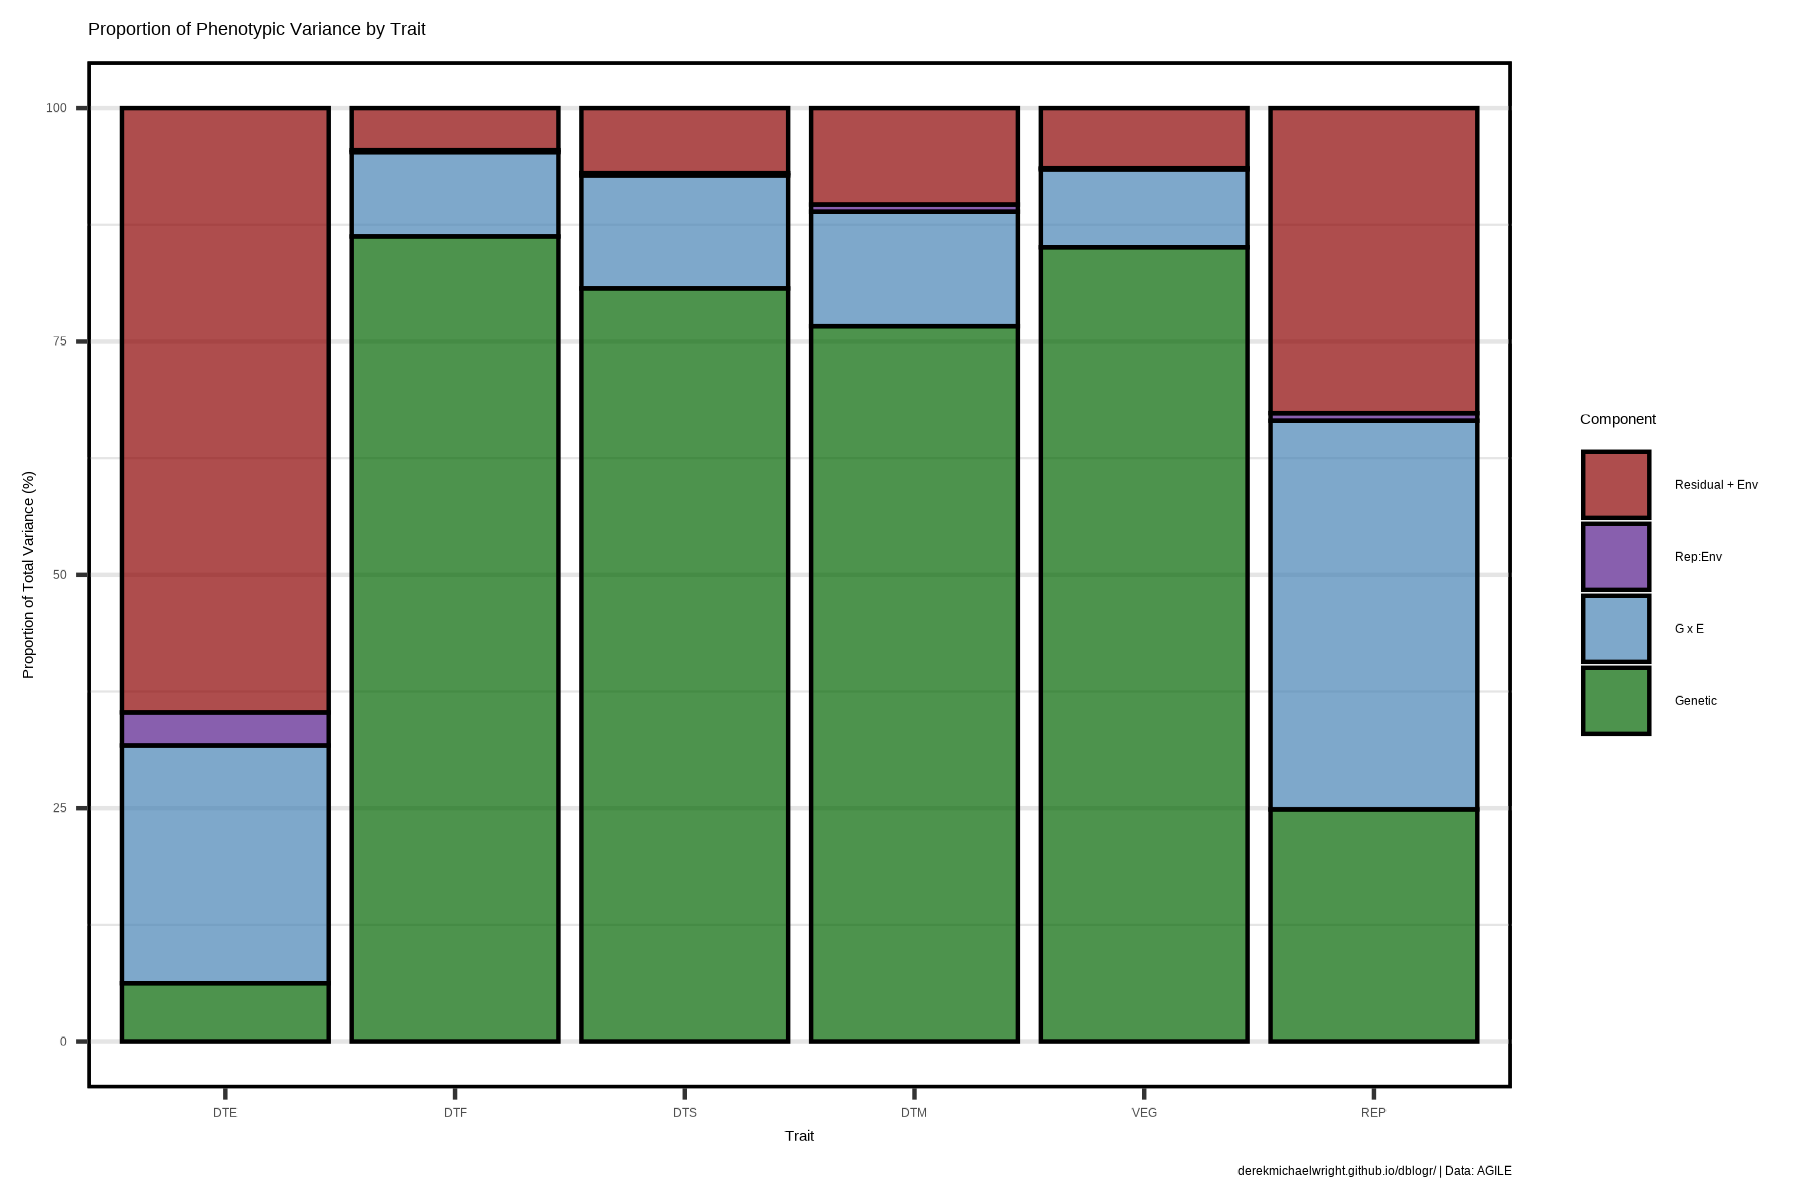

The table this chart was drawn from, first rows:
Component, Trait, Proportion, vcov, sdcor
G x E, DTE, 25.47, 1.296, 1.139
Genetic, DTE, 6.248, 0.3179, 0.5639
Rep:Env, DTE, 3.542, 0.1803, 0.4246
Residual + Env, DTE, 64.74, 3.295, 1.815
G x E, DTF, 9.037, 11.34, 3.367
Genetic, DTF, 86.25, 108.2, 10.4
Rep:Env, DTF, 0.2082, 0.2612, 0.5111
Residual + Env, DTF, 4.507, 5.655, 2.378
G x E, DTS, 12.11, 13.22, 3.636
Genetic, DTS, 80.68, 88.1, 9.386
Rep:Env, DTS, 0.2434, 0.2658, 0.5156
Residual + Env, DTS, 6.969, 7.61, 2.759
G x E, DTM, 12.26, 10.26, 3.203
Genetic, DTM, 76.64, 64.11, 8.007
Rep:Env, DTM, 0.7654, 0.6403, 0.8002
Residual + Env, DTM, 10.33, 8.643, 2.94
G x E, VEG, 8.343, 11.1, 3.332
Genetic, VEG, 85.09, 113.2, 10.64
Rep:Env, VEG, 0.13, 0.1729, 0.4158
Residual + Env, VEG, 6.438, 8.564, 2.926
G x E, REP, 41.65, 15.19, 3.897
Genetic, REP, 24.86, 9.066, 3.011
Rep:Env, REP, 0.8046, 0.2934, 0.5417
Residual + Env, REP, 32.68, 11.92, 3.452
